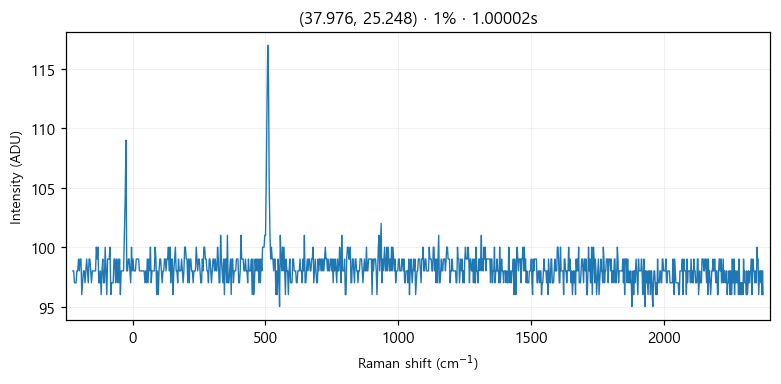

The file beside this chart, header and first rows:
# laser_power_pct, 1
# exposure_time, 1
# laser_nm, 532
# mode, single
pixel_index, raman_shift_cm-1, wavelength_nm, intensity
0, -224.8, 525.7, 98.0
1, -221.8, 525.8, 98.0
2, -218.7, 525.9, 97.0
3, -215.6, 526, 97.0
4, -212.6, 526.1, 97.0
5, -209.5, 526.2, 98.0
6, -206.5, 526.2, 98.0
7, -203.4, 526.3, 99.0
8, -200.3, 526.4, 98.0
9, -197.3, 526.5, 99.0
10, -194.2, 526.6, 99.0
11, -191.2, 526.7, 96.0
12, -188.1, 526.7, 97.0
13, -185.1, 526.8, 98.0
14, -182, 526.9, 98.0
15, -179, 527, 97.0
16, -175.9, 527.1, 98.0
17, -172.9, 527.2, 99.0
18, -169.8, 527.3, 98.0
19, -166.8, 527.3, 97.0
20, -163.7, 527.4, 99.0
21, -160.7, 527.5, 99.0
22, -157.6, 527.6, 98.0
23, -154.6, 527.7, 97.0
24, -151.6, 527.8, 98.0
25, -148.5, 527.9, 98.0
26, -145.5, 527.9, 98.0
27, -142.4, 528, 98.0
28, -139.4, 528.1, 98.0
29, -136.4, 528.2, 100.0
30, -133.3, 528.3, 99.0
31, -130.3, 528.4, 100.0
32, -127.3, 528.4, 97.0
33, -124.3, 528.5, 97.0
34, -121.2, 528.6, 98.0
35, -118.2, 528.7, 96.0
36, -115.2, 528.8, 98.0
37, -112.2, 528.9, 99.0
38, -109.1, 529, 97.0
39, -106.1, 529, 97.0
40, -103.1, 529.1, 100.0
41, -100.1, 529.2, 98.0
42, -97.05, 529.3, 96.0
43, -94.03, 529.4, 99.0
44, -91.01, 529.5, 99.0
45, -88, 529.5, 99.0
46, -84.98, 529.6, 100.0
47, -81.97, 529.7, 96.0
48, -78.96, 529.8, 97.0
49, -75.95, 529.9, 97.0
50, -72.94, 530, 97.0
51, -69.93, 530, 99.0
52, -66.93, 530.1, 99.0
53, -63.92, 530.2, 97.0
54, -60.92, 530.3, 99.0
55, -57.91, 530.4, 97.0
... 968 more rows
